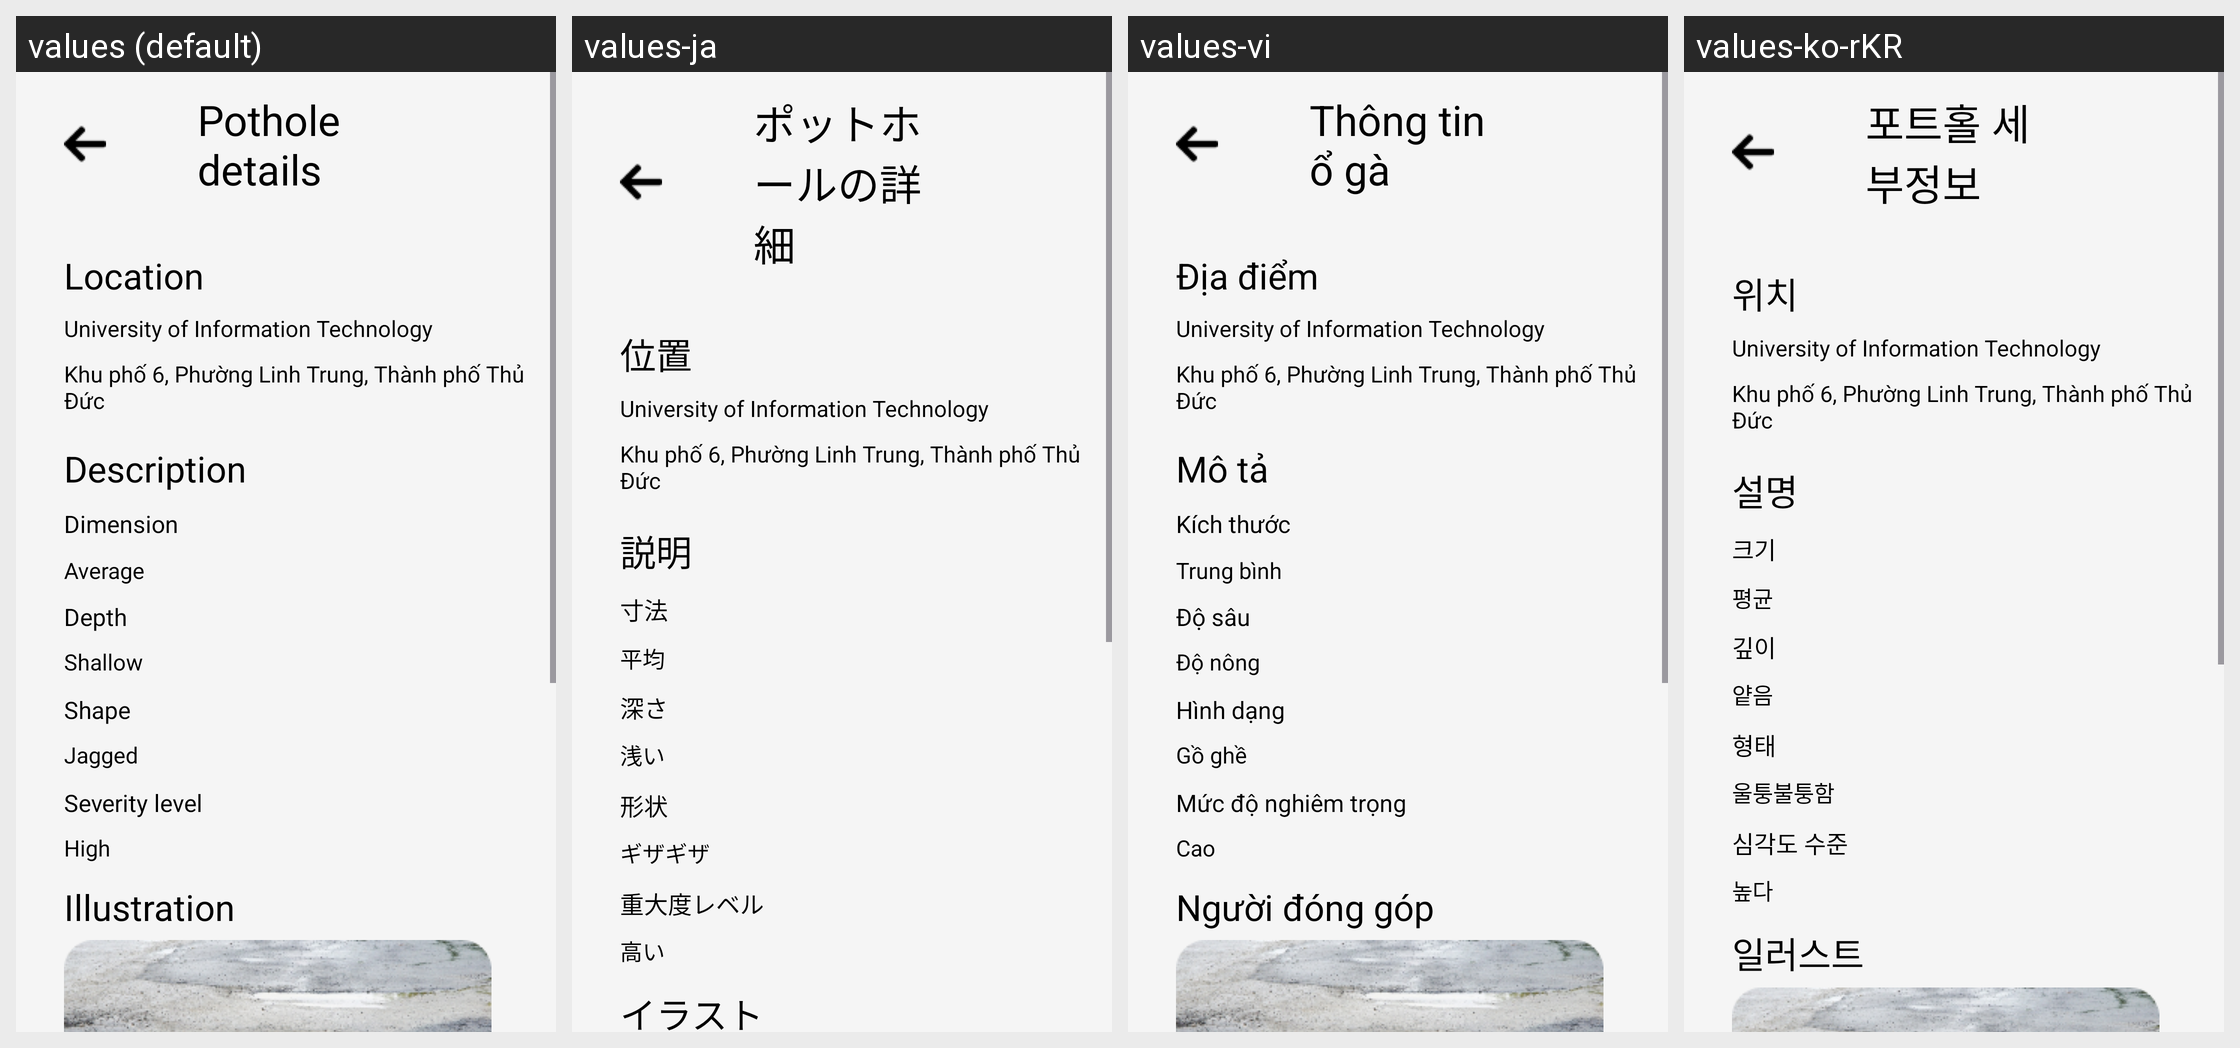

This grid shows one Android layout under several languages. Give, for every string resource on the screen, its name, the default text and each shown locale's text.
Android screen res/layout/activity_map_details.xml rendered under 4 locales, left to right: values (default), values-ja, values-vi, values-ko-rKR. Device: Nexus 5 (rendered at 1080×1920; each locale shown at half size, 540×960, under a caption strip naming it); theme Theme.PotholePatrol.
Strings drawn on this screen, with the default value and each locale's value (text and hints the layout hard-codes, and strings that could not be matched under every locale, appear in the picture but are not listed):

pothole_details
  values: Pothole details
  values-ja: ポットホールの詳細
  values-vi: Thông tin ổ gà
  values-ko-rKR: 포트홀 세부정보

location
  values: Location
  values-ja: 位置
  values-vi: Địa điểm
  values-ko-rKR: 위치

description
  values: Description
  values-ja: 説明
  values-vi: Mô tả
  values-ko-rKR: 설명

dimension
  values: Dimension
  values-ja: 寸法
  values-vi: Kích thước
  values-ko-rKR: 크기

average
  values: Average
  values-ja: 平均
  values-vi: Trung bình
  values-ko-rKR: 평균

depth
  values: Depth
  values-ja: 深さ
  values-vi: Độ sâu
  values-ko-rKR: 깊이

shallow
  values: Shallow
  values-ja: 浅い
  values-vi: Độ nông
  values-ko-rKR: 얕음

shape
  values: Shape
  values-ja: 形状
  values-vi: Hình dạng
  values-ko-rKR: 형태

jagged
  values: Jagged
  values-ja: ギザギザ
  values-vi: Gồ ghề
  values-ko-rKR: 울퉁불퉁함

severity_level
  values: Severity level
  values-ja: 重大度レベル
  values-vi: Mức độ nghiêm trọng
  values-ko-rKR: 심각도 수준

high2
  values: High
  values-ja: 高い
  values-vi: Cao
  values-ko-rKR: 높다

illustration
  values: Illustration
  values-ja: イラスト
  values-vi: Người đóng góp
  values-ko-rKR: 일러스트
